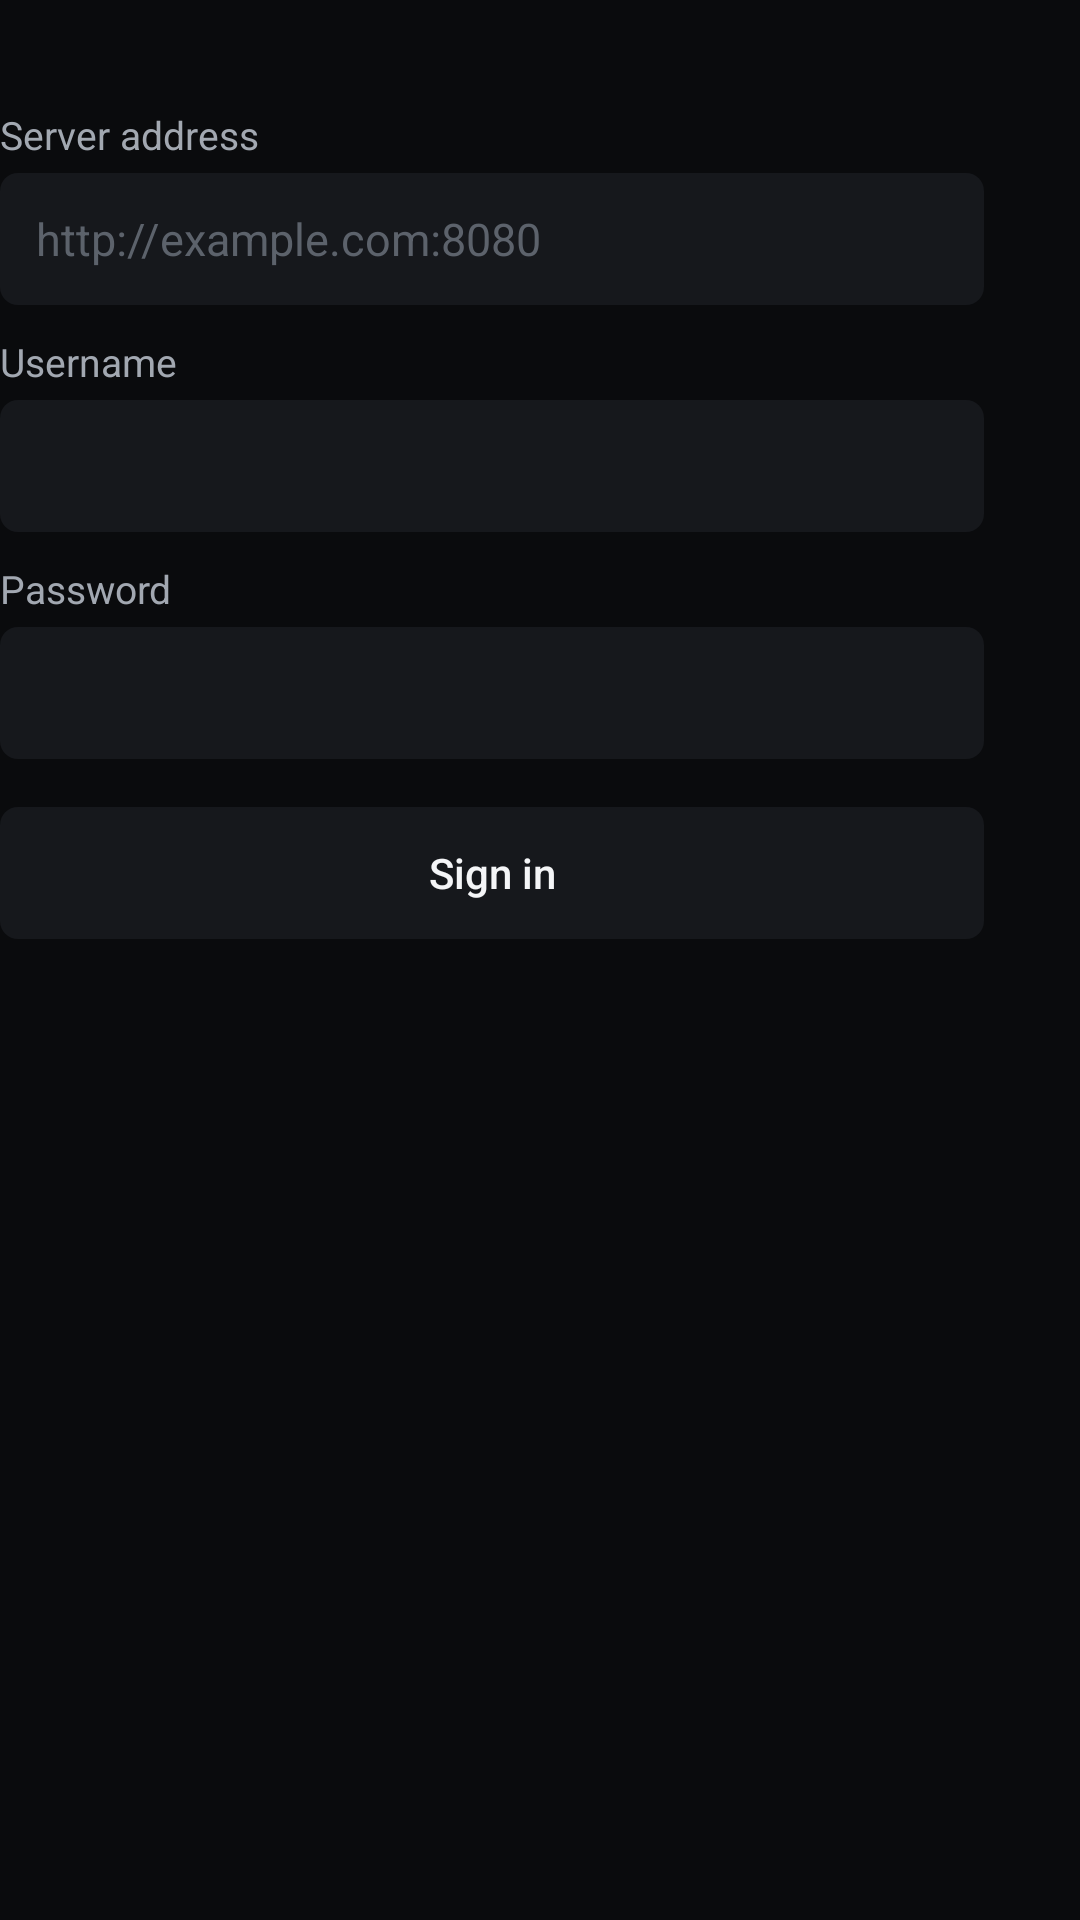

Write the Android layout XML for this screen, with the resource values it uses.
<!-- AndroidManifest.xml: application theme Zap -->
<!-- res/layout/activity_login.xml -->
<?xml version="1.0" encoding="utf-8"?>
<LinearLayout xmlns:android="http://schemas.android.com/apk/res/android"
    android:layout_width="match_parent" android:layout_height="match_parent"
    android:orientation="horizontal" android:background="@color/bg">
    <LinearLayout android:layout_width="0dp" android:layout_height="match_parent" android:layout_weight="1"
        android:orientation="vertical" android:gravity="center_vertical" android:paddingStart="72dp" android:paddingEnd="40dp">
        <ImageView android:layout_width="64dp" android:layout_height="64dp" android:src="@drawable/ic_bolt" android:importantForAccessibility="no" />
        <TextView android:layout_width="wrap_content" android:layout_height="wrap_content" android:text="Your TV,\nwithout the wait."
            android:textColor="@color/text" android:textSize="34sp" android:fontFamily="sans-serif-medium" android:layout_marginTop="16dp" />
        <TextView android:layout_width="wrap_content" android:layout_height="wrap_content"
            android:text="Sign in once. Your channels, movies and series stay ready on this TV."
            android:textColor="@color/text_dim" android:textSize="15sp" android:layout_marginTop="12dp" />
    </LinearLayout>
    
    <LinearLayout android:layout_width="400dp" android:layout_height="match_parent"
        android:orientation="vertical" android:gravity="top" android:paddingTop="36dp" android:paddingEnd="72dp">
        <TextView android:layout_width="wrap_content" android:layout_height="wrap_content" android:text="Server address" android:textColor="@color/text_dim" android:textSize="13sp" />
        <EditText android:id="@+id/server" android:layout_width="match_parent" android:layout_height="44dp" android:layout_marginTop="4dp"
            android:background="@drawable/bg_field" android:paddingHorizontal="12dp" android:textColor="@color/text" android:textSize="15sp" android:singleLine="true"
            android:inputType="textUri" android:imeOptions="actionNext|flagNoFullscreen" android:hint="http://example.com:8080" android:textColorHint="#5C626B" android:importantForAutofill="no" />
        <TextView android:layout_width="wrap_content" android:layout_height="wrap_content" android:text="Username" android:textColor="@color/text_dim" android:textSize="13sp" android:layout_marginTop="10dp" />
        <EditText android:id="@+id/username" android:layout_width="match_parent" android:layout_height="44dp" android:layout_marginTop="4dp"
            android:background="@drawable/bg_field" android:paddingHorizontal="12dp" android:textColor="@color/text" android:textSize="15sp" android:singleLine="true"
            android:inputType="text|textNoSuggestions" android:imeOptions="actionNext|flagNoFullscreen" android:importantForAutofill="no" />
        <TextView android:layout_width="wrap_content" android:layout_height="wrap_content" android:text="Password" android:textColor="@color/text_dim" android:textSize="13sp" android:layout_marginTop="10dp" />
        <EditText android:id="@+id/password" android:layout_width="match_parent" android:layout_height="44dp" android:layout_marginTop="4dp"
            android:background="@drawable/bg_field" android:paddingHorizontal="12dp" android:textColor="@color/text" android:textSize="15sp" android:singleLine="true"
            android:inputType="textPassword" android:imeOptions="actionDone|flagNoFullscreen" android:importantForAutofill="no" />
        <TextView android:id="@+id/error" android:layout_width="match_parent" android:layout_height="wrap_content" android:textColor="@color/live" android:textSize="14sp"
            android:layout_marginTop="12dp" android:visibility="gone" />
        <TextView android:id="@+id/signIn" style="@style/Pill" android:layout_width="match_parent" android:layout_height="44dp" android:layout_marginTop="16dp"
            android:text="Sign in" android:background="@drawable/bg_key" />
    </LinearLayout>
</LinearLayout>
<!-- resources referenced by this layout -->
<resources>
  <color name="bg">#0A0B0D</color>
  <color name="live">#FF5247</color>
  <color name="text">#F4F5F7</color>
  <color name="text_dim">#A2A8B1</color>
  <!-- drawable bg_field (drawable) -->
  <?xml version="1.0" encoding="utf-8"?>
  <selector xmlns:android="http://schemas.android.com/apk/res/android">
      <item android:state_focused="true">
          <shape>
              <solid android:color="@color/surface_high" />
              <stroke android:width="2dp" android:color="@color/accent" />
              <corners android:radius="6dp" />
          </shape>
      </item>
      <item>
          <shape><solid android:color="@color/surface" /><corners android:radius="6dp" /></shape>
      </item>
  </selector>
  <!-- drawable bg_key (drawable) -->
  <?xml version="1.0" encoding="utf-8"?>
  <selector xmlns:android="http://schemas.android.com/apk/res/android">
      <item android:state_focused="true">
          <shape><solid android:color="@color/accent" /><corners android:radius="6dp" /></shape>
      </item>
      <item><shape><solid android:color="@color/surface" /><corners android:radius="6dp" /></shape></item>
  </selector>
  <!-- drawable ic_bolt (drawable) -->
  <?xml version="1.0" encoding="utf-8"?>
  <vector xmlns:android="http://schemas.android.com/apk/res/android"
      android:width="96dp" android:height="96dp" android:viewportWidth="96" android:viewportHeight="96">
      <path android:fillColor="#0A0B0D" android:pathData="M0,0h96v96h-96z" />
      <path android:fillColor="#FFD02E" android:pathData="M54,10 L22,54 L44,54 L38,86 L74,38 L50,38 Z" />
  </vector>
  <style name="Pill" parent="Focusable">
          <item name="android:background">@drawable/bg_row</item>
          <item name="android:textColor">@color/on_row</item>
          <item name="android:textSize">14sp</item>
          <item name="android:gravity">center</item>
          <item name="android:fontFamily">sans-serif-medium</item>
          <item name="android:paddingStart">20dp</item>
          <item name="android:paddingEnd">20dp</item>
          <item name="android:minHeight">38dp</item>
      </style>
  <style name="Zap" parent="@android:style/Theme.DeviceDefault.NoActionBar.Fullscreen">
          <item name="android:windowBackground">@color/bg</item>
          <item name="android:colorBackground">@color/bg</item>
          <item name="android:colorAccent">@color/accent</item>
          <item name="android:windowAnimationStyle">@null</item>
          <item name="android:windowContentTransitions">false</item>
          <item name="android:defaultFocusHighlightEnabled">false</item>
      </style>
  <color name="surface_high">#23262C</color>
  <color name="accent">#FFD02E</color>
  <color name="surface">#16181C</color>
  <style name="Focusable">
          <item name="android:focusable">true</item>
          <item name="android:clickable">true</item>
          <item name="android:defaultFocusHighlightEnabled">false</item>
      </style>
  <!-- drawable bg_row (drawable) -->
  <?xml version="1.0" encoding="utf-8"?>
  <selector xmlns:android="http://schemas.android.com/apk/res/android">
      <item android:state_focused="true">
          <shape><solid android:color="@color/accent" /><corners android:radius="6dp" /></shape>
      </item>
      <item><shape><solid android:color="@android:color/transparent" /><corners android:radius="6dp" /></shape></item>
  </selector>
</resources>
